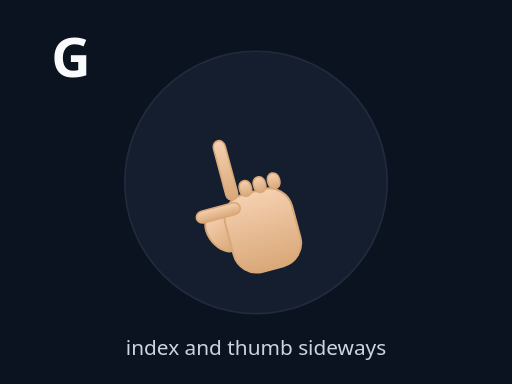
t = 0.00 s
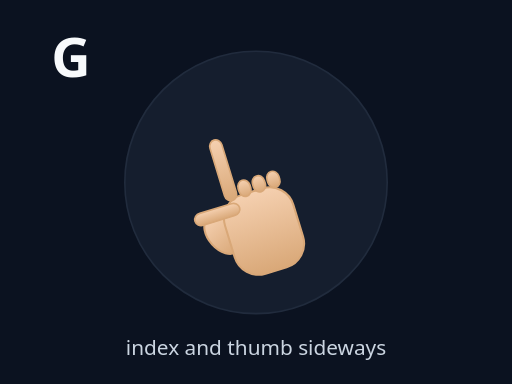
t = 0.30 s
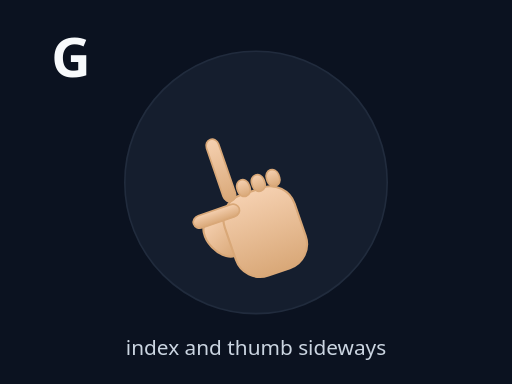
t = 0.60 s
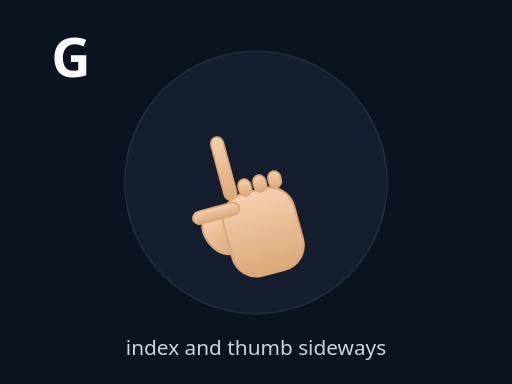
t = 0.90 s
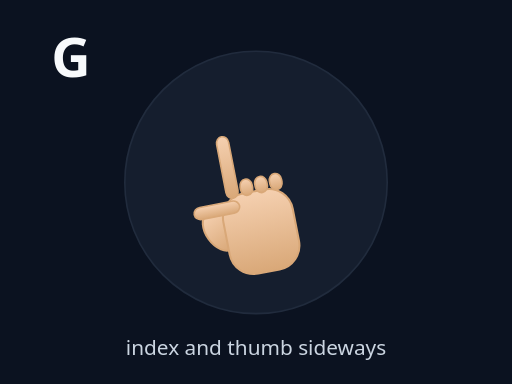
t = 1.20 s
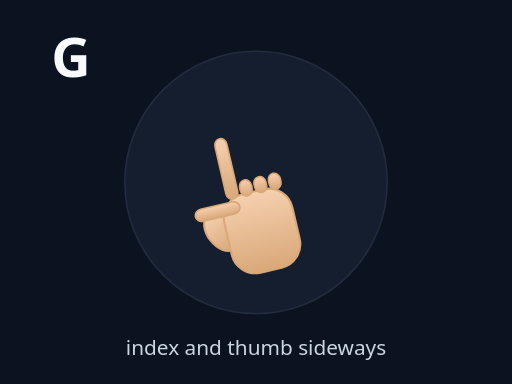
t = 1.50 s

The animated SVG that drew these frames (rendered in a browser with its animation timeline set to each time). Animation: 2 SMIL elements (animateTransform=2); one cycle of 1.80 s, repeats indefinitely.

<svg xmlns="http://www.w3.org/2000/svg" viewBox="0 0 320 240" width="100%" height="100%" preserveAspectRatio="xMidYMid meet">
<defs>
  <linearGradient id="skinG" x1="0" x2="0" y1="0" y2="1">
    <stop offset="0" stop-color="#f5d0b0"/>
    <stop offset="1" stop-color="#d9a878"/>
  </linearGradient>
</defs>
<rect width="100%" height="100%" fill="#0b1220"/>
<circle cx="160" cy="114" r="82" fill="#1e293b" stroke="#334155" opacity=".55"/>
<text x="32" y="48" fill="#f8fafc" font-size="34" font-family="system-ui" font-weight="900">G</text>

<g transform="translate(160 128)">
  <g>
    <g transform="rotate(-15) scale(0.83)"><ellipse cx="-30" cy="14" rx="10" ry="16" fill="url(#skinG)" stroke="#d9a878" stroke-width="1.5" transform="rotate(-25 -30 14)"/><rect x="-26" y="-10" width="52" height="60" rx="18" fill="url(#skinG)" stroke="#d9a878" stroke-width="1.5"/><rect x="-20" y="-54" width="9" height="46" rx="5" fill="url(#skinG)" stroke="#d9a878" stroke-width="1.2"/><rect x="-9" y="-20" width="9" height="12" rx="5" fill="url(#skinG)" stroke="#d9a878" stroke-width="1.2"/><rect x="2" y="-20" width="9" height="12" rx="5" fill="url(#skinG)" stroke="#d9a878" stroke-width="1.2"/><rect x="13" y="-20" width="9" height="12" rx="5" fill="url(#skinG)" stroke="#d9a878" stroke-width="1.2"/><rect x="-46" y="-6" width="34" height="9" rx="5" fill="url(#skinG)" stroke="#d9a878" stroke-width="1.2"/></g>
    <animateTransform attributeName="transform" type="scale" values="1;1.08;1" dur="1.4s" repeatCount="indefinite" additive="sum"/><animateTransform attributeName="transform" type="rotate" values="0;-4;4;0" dur="1.8s" repeatCount="indefinite" additive="sum"/>
  </g>
</g>
<text x="160" y="222" text-anchor="middle" fill="#cbd5e1" font-size="13" font-family="system-ui">index and thumb sideways</text>
</svg>
